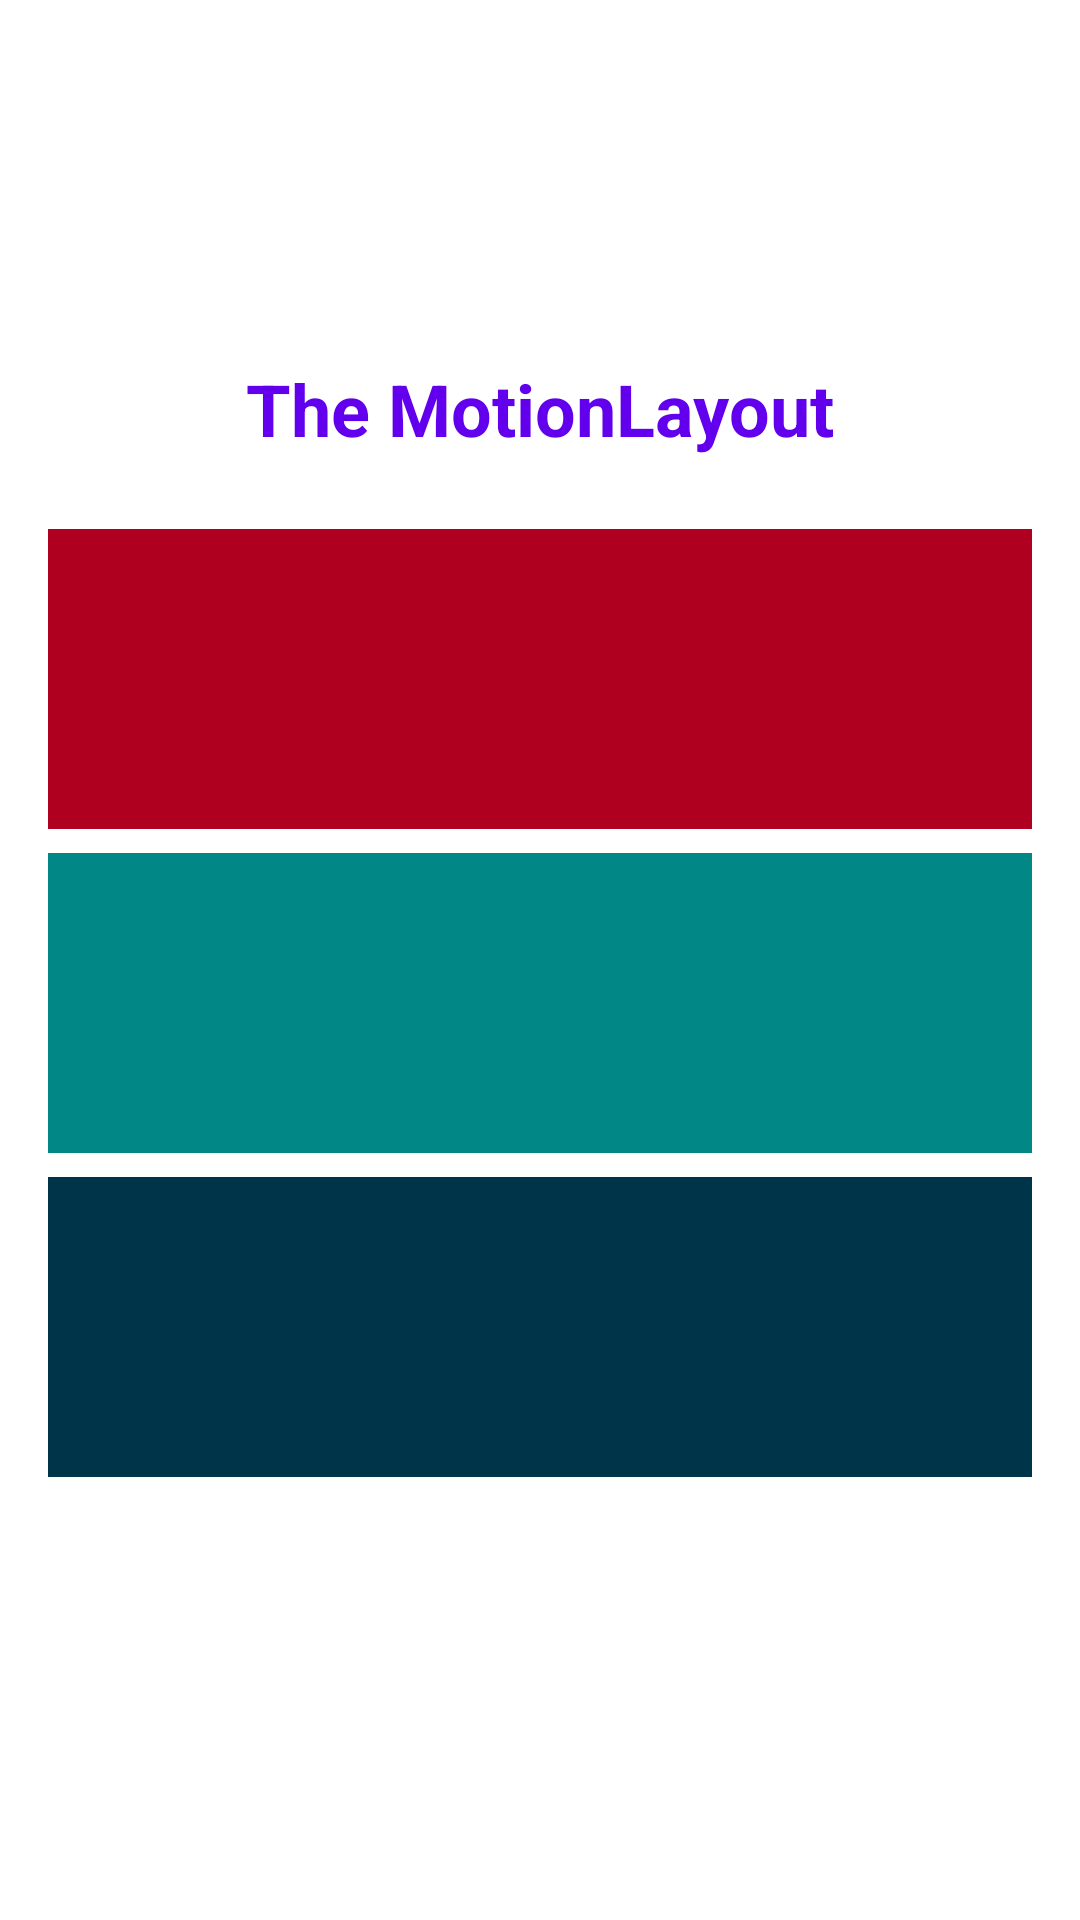

The Android layout XML behind this screen, and the referenced resources:
<!-- AndroidManifest.xml: application theme Theme.MotionLayoutPractice -->
<!-- res/layout/activity_main.xml -->
<?xml version="1.0" encoding="utf-8"?>
<androidx.constraintlayout.motion.widget.MotionLayout xmlns:android="http://schemas.android.com/apk/res/android"
    xmlns:app="http://schemas.android.com/apk/res-auto"
    xmlns:tools="http://schemas.android.com/tools"
    android:layout_width="match_parent"
    android:layout_height="match_parent"
    app:layoutDescription="@xml/activity_main_scene"
    tools:context=".MainActivity">

    <TextView
        android:id="@+id/textView"
        android:layout_width="wrap_content"
        android:layout_height="wrap_content"
        android:layout_marginTop="120dp"
        android:layout_marginBottom="24dp"
        android:text="@string/the_motionlayout"
        android:textColor="@color/design_default_color_primary"
        android:textSize="24sp"
        android:textStyle="bold"
        app:layout_constraintBottom_toTopOf="@id/view1"
        app:layout_constraintEnd_toEndOf="parent"
        app:layout_constraintStart_toStartOf="parent"
        app:layout_constraintTop_toTopOf="parent" />


    <View
        android:id="@+id/view1"
        android:layout_width="100dp"
        android:layout_height="100dp"
        android:layout_marginStart="16dp"
        android:layout_marginBottom="16dp"
        android:background="@color/design_default_color_error"
        app:layout_constraintBottom_toTopOf="@+id/view2"
        app:layout_constraintStart_toStartOf="parent"
        app:layout_constraintTop_toBottomOf="@id/textView"
        app:layout_constraintTop_toTopOf="parent" />

    <View
        android:id="@+id/view2"
        android:layout_width="match_parent"
        android:layout_height="100dp"
        android:layout_marginStart="16dp"
        android:layout_marginEnd="16dp"
        android:layout_marginBottom="16dp"
        android:background="@color/teal_700"
        app:layout_constraintBottom_toTopOf="@+id/view3"
        app:layout_constraintEnd_toEndOf="parent"
        app:layout_constraintStart_toStartOf="parent"
        app:layout_constraintTop_toBottomOf="@+id/view1" />

    <View
        android:id="@+id/view3"
        android:layout_width="match_parent"
        android:layout_height="100dp"
        android:layout_marginStart="16dp"
        android:layout_marginTop="16dp"
        android:layout_marginEnd="16dp"
        android:background="@color/material_dynamic_primary20"
        app:layout_constraintEnd_toEndOf="parent"
        app:layout_constraintStart_toStartOf="parent"
        app:layout_constraintTop_toBottomOf="@id/view2" />


</androidx.constraintlayout.motion.widget.MotionLayout>
<!-- resources referenced by this layout -->
<resources>
  <string name="the_motionlayout">The MotionLayout</string>
  <style name="Theme.MotionLayoutPractice" parent="Theme.MaterialComponents.DayNight.NoActionBar">
          
          <item name="colorPrimary">@color/purple_500</item>
          <item name="colorPrimaryVariant">@color/purple_700</item>
          <item name="colorOnPrimary">@color/white</item>
          
          <item name="colorSecondary">@color/teal_200</item>
          <item name="colorSecondaryVariant">@color/teal_700</item>
          <item name="colorOnSecondary">@color/black</item>
          
          <item name="android:statusBarColor" tools:targetApi="l">?attr/colorPrimaryVariant</item>
          
      </style>
  <!-- not gathered from this repository: default colours our renderer supplied (Android Studio template values) -->
  <color name="purple_500">#FF6200EE</color>
  <color name="purple_700">#FF3700B3</color>
  <color name="teal_200">#FF03DAC5</color>
  <color name="teal_700">#FF018786</color>
  <color name="black">#FF000000</color>
  <color name="white">#FFFFFFFF</color>
</resources>
